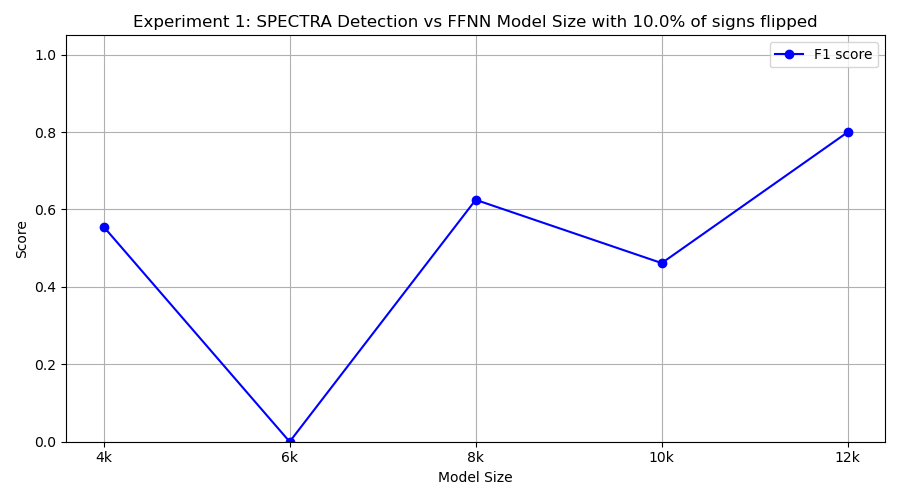

The data file committed next to this chart (first rows):
model_class, tp, fp, tn, fn, precision, recall, f1
FourKMLP, 5, 3, 7, 5, 0.625, 0.5, 0.5556
SixKMLP, 0, 0, 10, 10, 0.0, 0.0, 0.0
EightKMLP, 5, 1, 9, 5, 0.8333, 0.5, 0.625
TenKMLP, 3, 0, 10, 7, 1.0, 0.3, 0.4615
TwelveKMLP, 8, 2, 8, 2, 0.8, 0.8, 0.8
